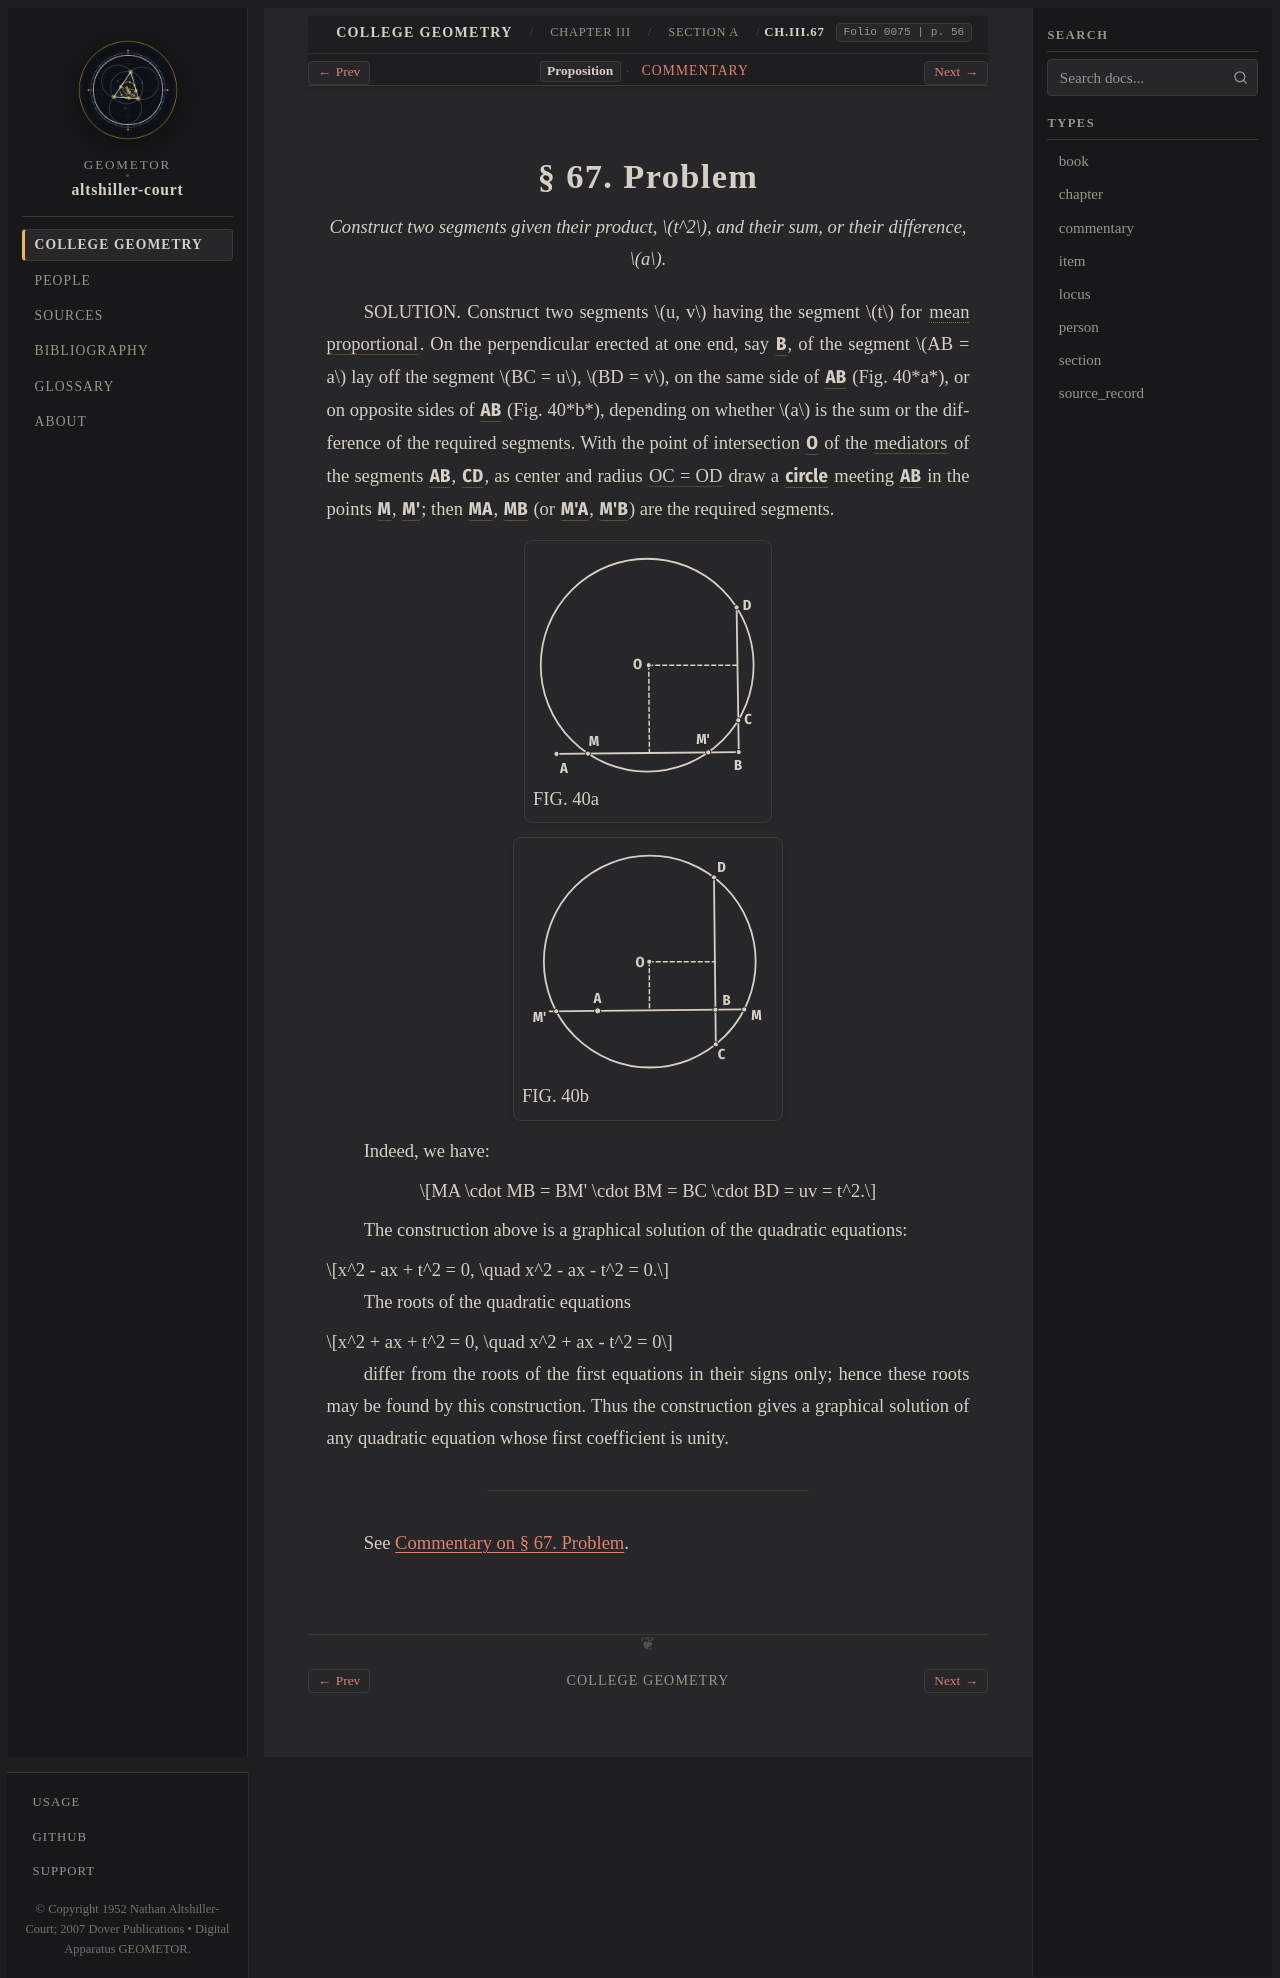

repository: geometor/altshiller-court · page: college_geometry/ch03-properties-of-the-triangle/a-preliminaries/067-problem/index.html · generator: sphinx

:layout: book
:type: item
:order: 14
:canonical_id: Ch.III.67
:title: § 67. Problem
:folio: 0075
:page: 56
:folios: 0075
:pages: 56

.. _ch03-art-067:

§ 67. Problem
=============

.. folio:: 0075
   :page: 56

.. enunciation::

   *Construct two segments given their product,* :math:`t^2`\ *, and their sum, or their difference,* :math:`a`\ *.*

SOLUTION. Construct two segments :math:`u, v` having the segment :math:`t` for :term:`mean proportional <fourth-proportional>`. On the perpendicular erected at one end, say :g:`B <0075.g1:B>`, of the segment :math:`AB = a` lay off the segment :math:`BC = u`, :math:`BD = v`, on the same side of :g:`AB <0075.g1:/ A B />` (Fig. 40*a*), or on opposite sides of :g:`AB <0075.g2:/ A B />` (Fig. 40*b*), depending on whether :math:`a` is the sum or the difference of the required segments. With the point of intersection :g:`O <0075.g1:O>` of the :term:`mediators <mediator>` of the segments :g:`AB <0075.g1:/ A B />`, :g:`CD <0075.g1:/ C D />`, as center and radius :eq:`OC = OD <0075.g1:/ O C / = 0075.g1:/ O D />` draw a :g:`circle <0075.g1:( O C )>` meeting :g:`AB <0075.g1:[ A B ]>` in the points :g:`M <0075.g1:M>`, :g:`M' <0075.g1:Mprime>`; then :g:`MA <0075.g1:/ M A />`, :g:`MB <0075.g1:/ M B />` (or :g:`M'A <0075.g2:/ M' A />`, :g:`M'B <0075.g2:/ M' B />`) are the required segments.

.. picture:: 0075.g1.svg
   :alt: Fig. 40a — Construction of two segments MA, MB given their product t² and their sum AB = a
   :caption: FIG. 40a

.. picture:: 0075.g2.svg
   :alt: Fig. 40b — Construction of two segments M'A, M'B given their product t² and their difference AB = a
   :caption: FIG. 40b

.. assertion::

   Indeed, we have:

   .. math::

      MA \cdot MB = BM' \cdot BM = BC \cdot BD = uv = t^2.

The construction above is a graphical solution of the quadratic equations:

.. math::

   x^2 - ax + t^2 = 0, \quad x^2 - ax - t^2 = 0.

The roots of the quadratic equations

.. math::

   x^2 + ax + t^2 = 0, \quad x^2 + ax - t^2 = 0

differ from the roots of the first equations in their signs only; hence these roots may be found by this construction. Thus the construction gives a graphical solution of any quadratic equation whose first coefficient is unity.

----

See :ref:`Commentary on § 67. Problem <ch03-art-067-commentary>`.

.. toctree::
   :hidden:

   commentary
